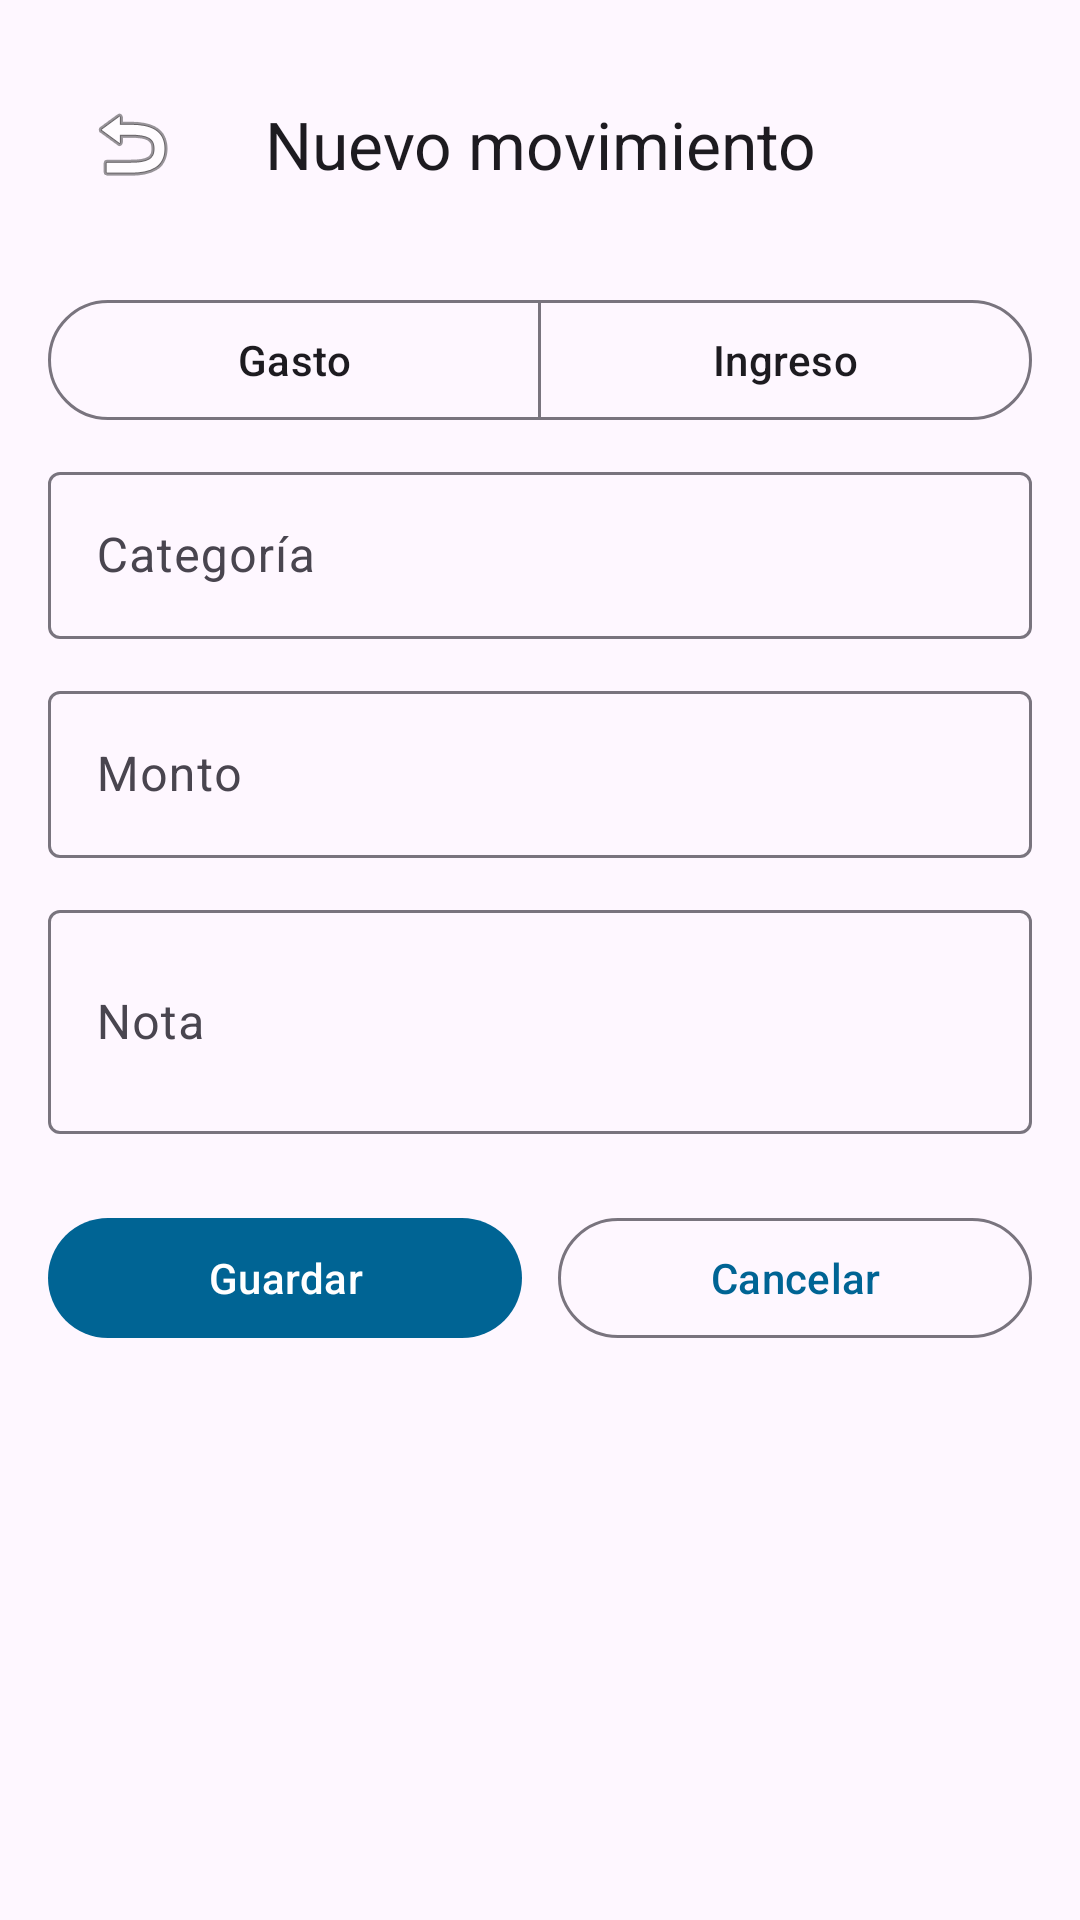

Reconstruct the res/layout file that produces this screen, plus the resources it refers to.
<!-- AndroidManifest.xml: application theme Theme.FinanceApp -->
<!-- res/layout/fragment_add_edit.xml -->
<?xml version="1.0" encoding="utf-8"?>
<LinearLayout xmlns:android="http://schemas.android.com/apk/res/android"
    xmlns:app="http://schemas.android.com/apk/res-auto"
    xmlns:tools="http://schemas.android.com/tools"
    android:layout_width="match_parent"
    android:layout_height="match_parent"
    android:orientation="vertical"
    android:padding="16dp"
    android:background="?attr/colorSurface"
    tools:context=".ui.dashboard.AddEditFragment">

    <com.google.android.material.appbar.MaterialToolbar
        android:id="@+id/toolbar"
        android:layout_width="match_parent"
        android:layout_height="wrap_content"
        android:background="?attr/colorSurface"
        app:title="@string/add_title"
        app:navigationIcon="@android:drawable/ic_menu_revert"
        app:navigationContentDescription="@string/back"
        app:titleCentered="true" />

    <com.google.android.material.button.MaterialButtonToggleGroup
        android:id="@+id/toggleType"
        android:layout_width="match_parent"
        android:layout_height="wrap_content"
        android:layout_marginTop="16dp"
        android:layout_marginBottom="8dp"
        app:singleSelection="true">

        <com.google.android.material.button.MaterialButton
            android:id="@+id/btnExpense"
            android:layout_width="0dp"
            android:layout_height="wrap_content"
            android:layout_weight="1"
            android:text="@string/gasto"
            style="?attr/materialButtonOutlinedStyle" />

        <com.google.android.material.button.MaterialButton
            android:id="@+id/btnIncome"
            android:layout_width="0dp"
            android:layout_height="wrap_content"
            android:layout_weight="1"
            android:text="@string/ingreso"
            style="?attr/materialButtonOutlinedStyle" />
    </com.google.android.material.button.MaterialButtonToggleGroup>

    <com.google.android.material.textfield.TextInputLayout
        android:layout_width="match_parent"
        android:layout_height="wrap_content"
        android:hint="@string/categoria"
        style="?attr/textInputOutlinedStyle">

        <com.google.android.material.textfield.TextInputEditText
            android:id="@+id/inputCategory"
            android:layout_width="match_parent"
            android:layout_height="wrap_content"
            android:inputType="textCapWords" />
    </com.google.android.material.textfield.TextInputLayout>

    <com.google.android.material.textfield.TextInputLayout
        android:layout_width="match_parent"
        android:layout_height="wrap_content"
        android:hint="@string/monto"
        android:layout_marginTop="12dp"
        style="?attr/textInputOutlinedStyle">

        <com.google.android.material.textfield.TextInputEditText
            android:id="@+id/inputAmount"
            android:layout_width="match_parent"
            android:layout_height="wrap_content"
            android:inputType="number" />
    </com.google.android.material.textfield.TextInputLayout>

    <com.google.android.material.textfield.TextInputLayout
        android:layout_width="match_parent"
        android:layout_height="wrap_content"
        android:hint="@string/nota"
        android:layout_marginTop="12dp"
        style="?attr/textInputOutlinedStyle">

        <com.google.android.material.textfield.TextInputEditText
            android:id="@+id/inputNote"
            android:layout_width="match_parent"
            android:layout_height="wrap_content"
            android:inputType="textMultiLine"
            android:lines="2" />
    </com.google.android.material.textfield.TextInputLayout>

    <LinearLayout
        android:layout_width="match_parent"
        android:layout_height="wrap_content"
        android:orientation="horizontal"
        android:layout_marginTop="24dp">

        <com.google.android.material.button.MaterialButton
            android:id="@+id/btnSave"
            android:layout_width="0dp"
            android:layout_height="wrap_content"
            android:layout_weight="1"
            android:text="@string/guardar"
            style="?attr/materialButtonStyle" />

        <Space
            android:layout_width="12dp"
            android:layout_height="wrap_content" />

        <com.google.android.material.button.MaterialButton
            android:id="@+id/btnCancel"
            android:layout_width="0dp"
            android:layout_height="wrap_content"
            android:layout_weight="1"
            android:text="@string/cancelar"
            style="?attr/materialButtonOutlinedStyle" />
    </LinearLayout>
</LinearLayout>
<!-- resources referenced by this layout -->
<resources>
  <string name="add_title">Nuevo movimiento</string>
  <string name="back">Volver</string>
  <string name="cancelar">Cancelar</string>
  <string name="categoria">Categoría</string>
  <string name="gasto">Gasto</string>
  <string name="guardar">Guardar</string>
  <string name="ingreso">Ingreso</string>
  <string name="monto">Monto</string>
  <string name="nota">Nota</string>
  <style name="Theme.FinanceApp" parent="Theme.Material3.DayNight.NoActionBar">
  
          <item name="colorPrimary">@color/app_primary</item>
          <item name="colorSecondary">@color/app_secondary</item>
  
          <item name="colorError">@color/accent_red</item>
          <item name="colorTertiary">@color/accent_green</item>
  
          <item name="textInputOutlinedStyle">@style/Widget.Material3.TextInputLayout.OutlinedBox</item>
          <item name="materialCardViewFilledStyle">@style/Widget.Material3.CardView.Filled</item>
  
      </style>
  <color name="app_primary">#006494</color>
  <color name="app_secondary">#0077B6</color>
  <color name="accent_red">#E53935</color>
  <color name="accent_green">#4CAF50</color>
</resources>
